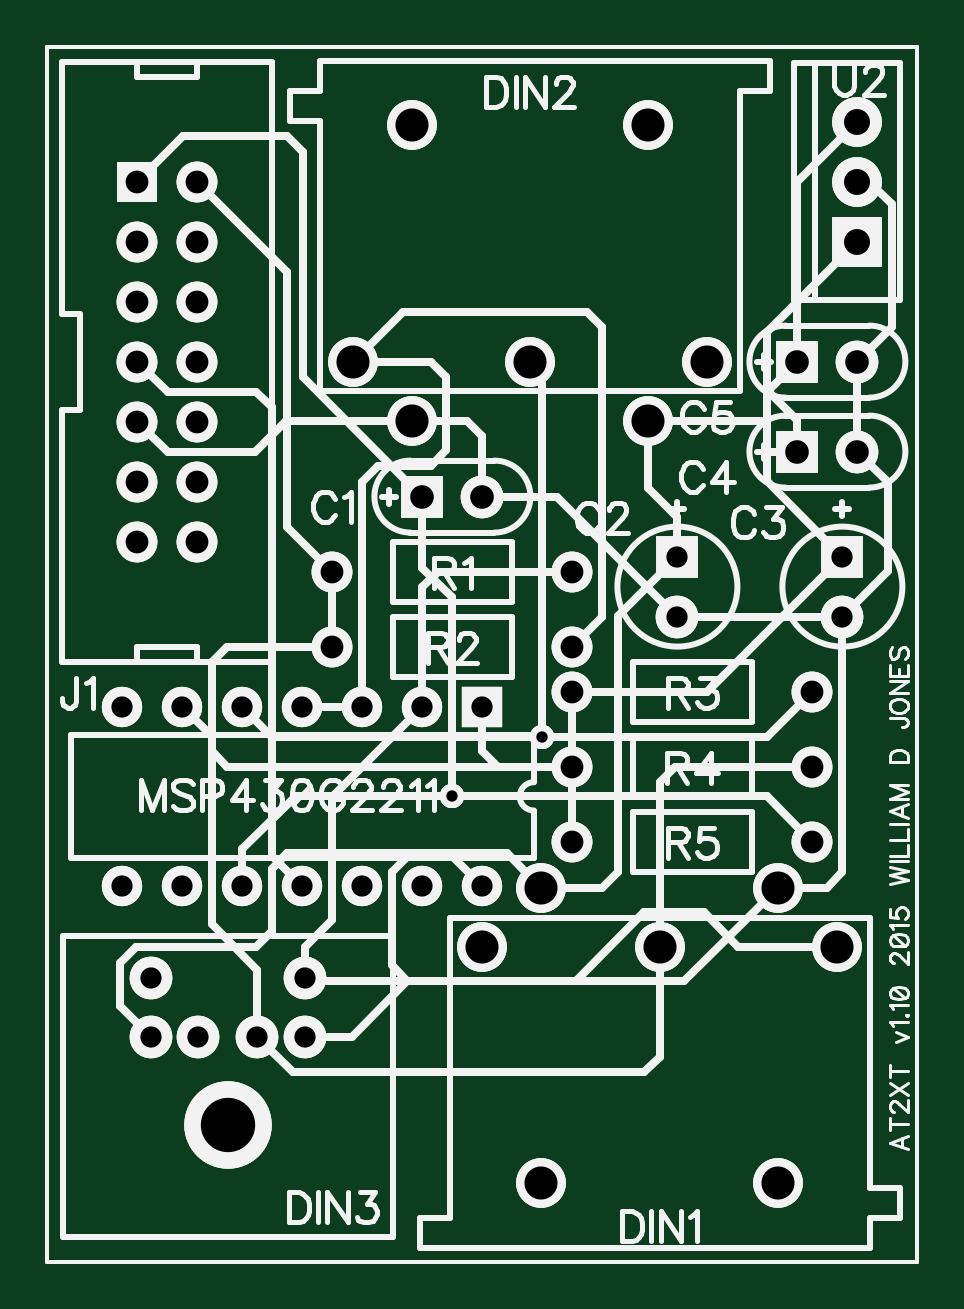
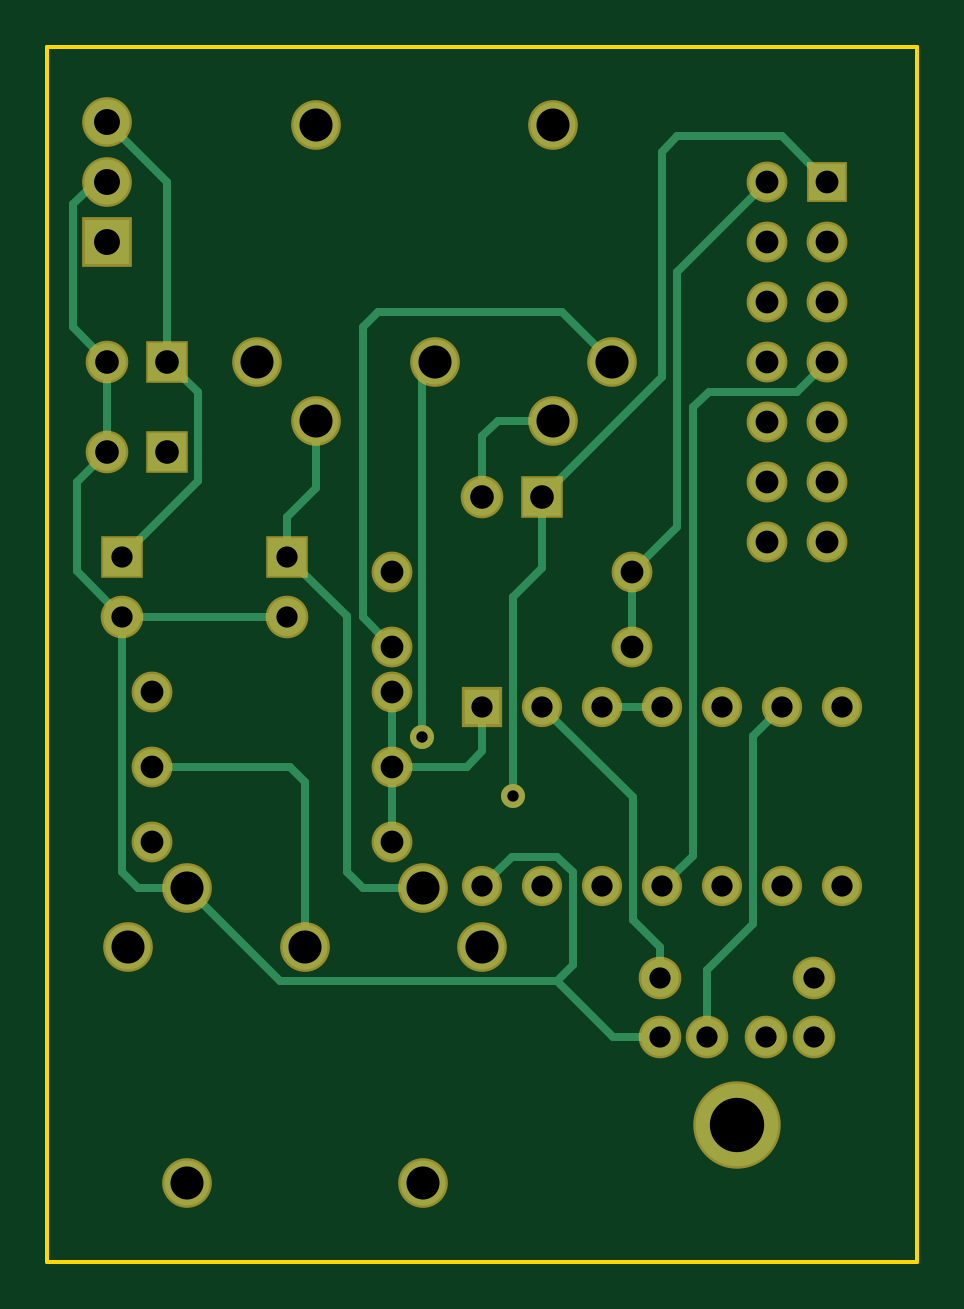
Circuit board: 9 layer files. Board 36.8 x 51.4 mm.
- outline: BoardOutline.gbr (195 bytes)
- bottom_copper: Bottom.gbr (2674 bytes)
- bottom_mask: BottomMask.gbr (1345 bytes)
- paste: BottomPaste.gbr (168 bytes)
- drill: Through.drl (1380 bytes)
- top_copper: Top.gbr (2241 bytes)
- top_mask: TopMask.gbr (1342 bytes)
- paste: TopPaste.gbr (165 bytes)
- top_silk: TopSilk.gbr (19402 bytes)

=== outline: BoardOutline.gbr ===
G04 DipTrace 2.4.0.2*
%INBoardOutline.gbr*%
%MOIN*%
%ADD11C,0.006*%
%FSLAX44Y44*%
G04*
G70*
G90*
G75*
G01*
%LNBoardOutline*%
%LPD*%
X3940Y24190D2*
D11*
X18440D1*
Y3940D1*
X3940D1*
Y24190D1*
M02*

=== bottom_copper: Bottom.gbr ===
G04 DipTrace 2.4.0.2*
%INBottom.gbr*%
%MOIN*%
%ADD13C,0.013*%
%ADD14C,0.063*%
%ADD15R,0.063X0.063*%
%ADD16C,0.0748*%
%ADD17C,0.063*%
%ADD18C,0.1378*%
%ADD19R,0.06X0.06*%
%ADD20C,0.06*%
%ADD21R,0.0591X0.0591*%
%ADD22C,0.0591*%
%ADD23C,0.06*%
%ADD24R,0.0748X0.0748*%
%ADD25C,0.0748*%
%ADD26C,0.04*%
%FSLAX44Y44*%
G04*
G70*
G90*
G75*
G01*
%LNBottom*%
%LPD*%
X8690Y14190D2*
D13*
Y15440D1*
X17190Y15690D2*
X15930Y16950D1*
Y18430D1*
X16440Y18940D1*
X12690Y13440D2*
Y12190D1*
Y10940D1*
X8690Y15440D2*
X7940Y16190D1*
Y20440D1*
X6440Y21940D1*
X16440Y18940D2*
Y21940D1*
X17440Y22940D1*
X12690Y12190D2*
X11450D1*
X11190Y12450D1*
Y13190D1*
X17440Y21940D2*
D3*
X11190Y16690D2*
Y17696D1*
X10930Y17956D1*
X10019D1*
X16111Y10174D2*
X14558Y8621D1*
X9940D1*
X9680Y8881D1*
Y10428D1*
X9940Y10688D1*
X10700D1*
X11190Y10198D1*
X14440Y14690D2*
X17190D1*
X9940Y8621D2*
X9009Y7690D1*
X8227D1*
X17190Y14690D2*
Y10434D1*
X16930Y10174D1*
X16111D1*
X17440Y17440D2*
X17950Y16930D1*
Y15450D1*
X17190Y14690D1*
X17440Y18940D2*
Y17440D1*
Y21940D2*
X17635D1*
X18009Y21566D1*
Y19509D1*
X17440Y18940D1*
X5440D2*
X5945Y18435D1*
X7420D1*
X7680Y18175D1*
Y10708D1*
X8190Y10198D1*
X8227Y8674D2*
Y9184D1*
X8680Y9637D1*
Y11680D1*
X10190Y13190D1*
X9034Y18940D2*
X9864Y19769D1*
X12925D1*
X13185Y19509D1*
Y14685D1*
X12690Y14190D1*
X9190Y13190D2*
X8190D1*
X14143Y9190D2*
Y11930D1*
X14403Y12190D1*
X16690D1*
X7440Y7690D2*
Y8804D1*
X6680Y9564D1*
Y12700D1*
X6190Y13190D1*
X13956Y17956D2*
Y16830D1*
X14440Y16346D1*
Y15690D1*
X13445Y14695D1*
Y10434D1*
X13185Y10174D1*
X12174D1*
X10680Y11695D2*
Y15015D1*
X10190Y15505D1*
Y16690D1*
X8200Y18680D1*
Y22435D1*
X7940Y22695D1*
X6195D1*
X5440Y21940D1*
X12190Y12690D2*
Y18940D1*
X11987D1*
D26*
X10680Y11695D3*
X12190Y12690D3*
D14*
X11190Y16690D3*
D15*
X10190D3*
X14440Y15690D3*
D14*
Y14690D3*
D15*
X17190Y15690D3*
D14*
Y14690D3*
X17440Y17440D3*
D15*
X16440D3*
D14*
X17440Y18940D3*
D15*
X16440D3*
D16*
X11190Y9190D3*
X14143D3*
X17096D3*
X12174Y10174D3*
X16111D3*
X12174Y5253D3*
X16111D3*
X14940Y18940D3*
X11987D3*
X9034D3*
X13956Y17956D3*
X10019D3*
X13956Y22877D3*
X10019D3*
D17*
X7440Y7690D3*
X6456D3*
X8227D3*
X5668D3*
X8227Y8674D3*
X5668D3*
D18*
X6948Y6214D3*
D19*
X5440Y21940D3*
D20*
Y20940D3*
Y19940D3*
Y18940D3*
Y17940D3*
Y16940D3*
Y15940D3*
X6440D3*
Y16940D3*
Y17940D3*
Y18940D3*
Y19940D3*
Y20940D3*
Y21940D3*
D21*
X11190Y13190D3*
D22*
X10190D3*
X9190D3*
X8190D3*
X7190D3*
X6190D3*
X5190D3*
Y10198D3*
X6190D3*
X7190D3*
X8190D3*
X9190D3*
X10190D3*
X11190D3*
D20*
X8690Y15440D3*
D23*
X12690D3*
D20*
X8690Y14190D3*
D23*
X12690D3*
D20*
Y13440D3*
D23*
X16690D3*
D20*
X12690Y12190D3*
D23*
X16690D3*
D20*
X12690Y10940D3*
D23*
X16690D3*
D24*
X17440Y20940D3*
D25*
Y21940D3*
Y22940D3*
M02*

=== bottom_mask: BottomMask.gbr ===
G04 DipTrace 2.4.0.2*
%INBottomMask.gbr*%
%MOIN*%
%ADD26C,0.04*%
%ADD37C,0.0828*%
%ADD39R,0.0828X0.0828*%
%ADD41C,0.068*%
%ADD43C,0.0671*%
%ADD45R,0.0671X0.0671*%
%ADD47C,0.068*%
%ADD49R,0.068X0.068*%
%ADD51C,0.1458*%
%ADD53C,0.071*%
%ADD55C,0.0828*%
%ADD57R,0.071X0.071*%
%ADD59C,0.071*%
%FSLAX44Y44*%
G04*
G70*
G90*
G75*
G01*
%LNBotMask*%
%LPD*%
D26*
X10680Y11695D3*
X12190Y12690D3*
D59*
X11190Y16690D3*
D57*
X10190D3*
X14440Y15690D3*
D59*
Y14690D3*
D57*
X17190Y15690D3*
D59*
Y14690D3*
X17440Y17440D3*
D57*
X16440D3*
D59*
X17440Y18940D3*
D57*
X16440D3*
D55*
X11190Y9190D3*
X14143D3*
X17096D3*
X12174Y10174D3*
X16111D3*
X12174Y5253D3*
X16111D3*
X14940Y18940D3*
X11987D3*
X9034D3*
X13956Y17956D3*
X10019D3*
X13956Y22877D3*
X10019D3*
D53*
X7440Y7690D3*
X6456D3*
X8227D3*
X5668D3*
X8227Y8674D3*
X5668D3*
D51*
X6948Y6214D3*
D49*
X5440Y21940D3*
D47*
Y20940D3*
Y19940D3*
Y18940D3*
Y17940D3*
Y16940D3*
Y15940D3*
X6440D3*
Y16940D3*
Y17940D3*
Y18940D3*
Y19940D3*
Y20940D3*
Y21940D3*
D45*
X11190Y13190D3*
D43*
X10190D3*
X9190D3*
X8190D3*
X7190D3*
X6190D3*
X5190D3*
Y10198D3*
X6190D3*
X7190D3*
X8190D3*
X9190D3*
X10190D3*
X11190D3*
D47*
X8690Y15440D3*
D41*
X12690D3*
D47*
X8690Y14190D3*
D41*
X12690D3*
D47*
Y13440D3*
D41*
X16690D3*
D47*
X12690Y12190D3*
D41*
X16690D3*
D47*
X12690Y10940D3*
D41*
X16690D3*
D39*
X17440Y20940D3*
D37*
Y21940D3*
Y22940D3*
M02*

=== paste: BottomPaste.gbr ===
G04 DipTrace 2.4.0.2*
%INBottomPaste.gbr*%
%MOIN*%
%ADD26C,0.04*%
%FSLAX44Y44*%
G04*
G70*
G90*
G75*
G01*
%LNBotPaste*%
%LPD*%
D26*
X10680Y11695D3*
X12190Y12690D3*
M02*

=== drill: Through.drl (1380 bytes, source withheld) ===
=== top_copper: Top.gbr ===
G04 DipTrace 2.4.0.2*
%INTop.gbr*%
%MOIN*%
%ADD13C,0.013*%
%ADD14C,0.063*%
%ADD15R,0.063X0.063*%
%ADD16C,0.0748*%
%ADD17C,0.063*%
%ADD18C,0.1378*%
%ADD19R,0.06X0.06*%
%ADD20C,0.06*%
%ADD21R,0.0591X0.0591*%
%ADD22C,0.0591*%
%ADD23C,0.06*%
%ADD24R,0.0748X0.0748*%
%ADD25C,0.0748*%
%ADD26C,0.04*%
%FSLAX44Y44*%
G04*
G70*
G90*
G75*
G01*
%LNTop*%
%LPD*%
X17190Y15690D2*
D13*
X14940Y13440D1*
X12690D1*
X8690Y14190D2*
X6940D1*
X6680Y13930D1*
Y12450D1*
X6940Y12190D1*
X12690D1*
X11190Y16690D2*
X12440D1*
X14440Y14690D1*
X10019Y17956D2*
X7921D1*
X7401Y17435D1*
X5945D1*
X5440Y17940D1*
X10190Y13190D2*
Y15180D1*
X10450Y15440D1*
X12690D1*
X8227Y8674D2*
X8281Y8621D1*
X12745D1*
X13883Y9759D1*
X14875D1*
X15444Y9190D1*
X17096D1*
X9034Y18940D2*
X10328D1*
X10588Y18680D1*
Y17460D1*
X10328Y17200D1*
X9450D1*
X9190Y16940D1*
Y13190D1*
X14143Y9190D2*
Y7358D1*
X13883Y7098D1*
X8032D1*
X7440Y7690D1*
X12174Y10174D2*
X11605Y10743D1*
X7940D1*
X7680Y10483D1*
Y9444D1*
X7420Y9184D1*
X5418D1*
X5158Y8924D1*
Y8200D1*
X5668Y7690D1*
X13956Y17956D2*
X15930D1*
Y17440D1*
X16440D1*
Y17961D1*
X15930Y18471D1*
Y19430D1*
X17440Y20940D1*
X7190Y10198D2*
Y10810D1*
X8075Y11695D1*
X10680D1*
X15935D1*
X16690Y10940D1*
X7190Y13190D2*
X7690Y12690D1*
X12190D1*
X15940D1*
X16690Y13440D1*
D26*
X10680Y11695D3*
X12190Y12690D3*
D14*
X11190Y16690D3*
D15*
X10190D3*
X14440Y15690D3*
D14*
Y14690D3*
D15*
X17190Y15690D3*
D14*
Y14690D3*
X17440Y17440D3*
D15*
X16440D3*
D14*
X17440Y18940D3*
D15*
X16440D3*
D16*
X11190Y9190D3*
X14143D3*
X17096D3*
X12174Y10174D3*
X16111D3*
X12174Y5253D3*
X16111D3*
X14940Y18940D3*
X11987D3*
X9034D3*
X13956Y17956D3*
X10019D3*
X13956Y22877D3*
X10019D3*
D17*
X7440Y7690D3*
X6456D3*
X8227D3*
X5668D3*
X8227Y8674D3*
X5668D3*
D18*
X6948Y6214D3*
D19*
X5440Y21940D3*
D20*
Y20940D3*
Y19940D3*
Y18940D3*
Y17940D3*
Y16940D3*
Y15940D3*
X6440D3*
Y16940D3*
Y17940D3*
Y18940D3*
Y19940D3*
Y20940D3*
Y21940D3*
D21*
X11190Y13190D3*
D22*
X10190D3*
X9190D3*
X8190D3*
X7190D3*
X6190D3*
X5190D3*
Y10198D3*
X6190D3*
X7190D3*
X8190D3*
X9190D3*
X10190D3*
X11190D3*
D20*
X8690Y15440D3*
D23*
X12690D3*
D20*
X8690Y14190D3*
D23*
X12690D3*
D20*
Y13440D3*
D23*
X16690D3*
D20*
X12690Y12190D3*
D23*
X16690D3*
D20*
X12690Y10940D3*
D23*
X16690D3*
D24*
X17440Y20940D3*
D25*
Y21940D3*
Y22940D3*
M02*

=== top_mask: TopMask.gbr ===
G04 DipTrace 2.4.0.2*
%INTopMask.gbr*%
%MOIN*%
%ADD26C,0.04*%
%ADD37C,0.0828*%
%ADD39R,0.0828X0.0828*%
%ADD41C,0.068*%
%ADD43C,0.0671*%
%ADD45R,0.0671X0.0671*%
%ADD47C,0.068*%
%ADD49R,0.068X0.068*%
%ADD51C,0.1458*%
%ADD53C,0.071*%
%ADD55C,0.0828*%
%ADD57R,0.071X0.071*%
%ADD59C,0.071*%
%FSLAX44Y44*%
G04*
G70*
G90*
G75*
G01*
%LNTopMask*%
%LPD*%
D26*
X10680Y11695D3*
X12190Y12690D3*
D59*
X11190Y16690D3*
D57*
X10190D3*
X14440Y15690D3*
D59*
Y14690D3*
D57*
X17190Y15690D3*
D59*
Y14690D3*
X17440Y17440D3*
D57*
X16440D3*
D59*
X17440Y18940D3*
D57*
X16440D3*
D55*
X11190Y9190D3*
X14143D3*
X17096D3*
X12174Y10174D3*
X16111D3*
X12174Y5253D3*
X16111D3*
X14940Y18940D3*
X11987D3*
X9034D3*
X13956Y17956D3*
X10019D3*
X13956Y22877D3*
X10019D3*
D53*
X7440Y7690D3*
X6456D3*
X8227D3*
X5668D3*
X8227Y8674D3*
X5668D3*
D51*
X6948Y6214D3*
D49*
X5440Y21940D3*
D47*
Y20940D3*
Y19940D3*
Y18940D3*
Y17940D3*
Y16940D3*
Y15940D3*
X6440D3*
Y16940D3*
Y17940D3*
Y18940D3*
Y19940D3*
Y20940D3*
Y21940D3*
D45*
X11190Y13190D3*
D43*
X10190D3*
X9190D3*
X8190D3*
X7190D3*
X6190D3*
X5190D3*
Y10198D3*
X6190D3*
X7190D3*
X8190D3*
X9190D3*
X10190D3*
X11190D3*
D47*
X8690Y15440D3*
D41*
X12690D3*
D47*
X8690Y14190D3*
D41*
X12690D3*
D47*
Y13440D3*
D41*
X16690D3*
D47*
X12690Y12190D3*
D41*
X16690D3*
D47*
X12690Y10940D3*
D41*
X16690D3*
D39*
X17440Y20940D3*
D37*
Y21940D3*
Y22940D3*
M02*

=== paste: TopPaste.gbr ===
G04 DipTrace 2.4.0.2*
%INTopPaste.gbr*%
%MOIN*%
%ADD26C,0.04*%
%FSLAX44Y44*%
G04*
G70*
G90*
G75*
G01*
%LNTopPaste*%
%LPD*%
D26*
X10680Y11695D3*
X12190Y12690D3*
M02*

=== top_silk: TopSilk.gbr (19402 bytes, source omitted) ===
